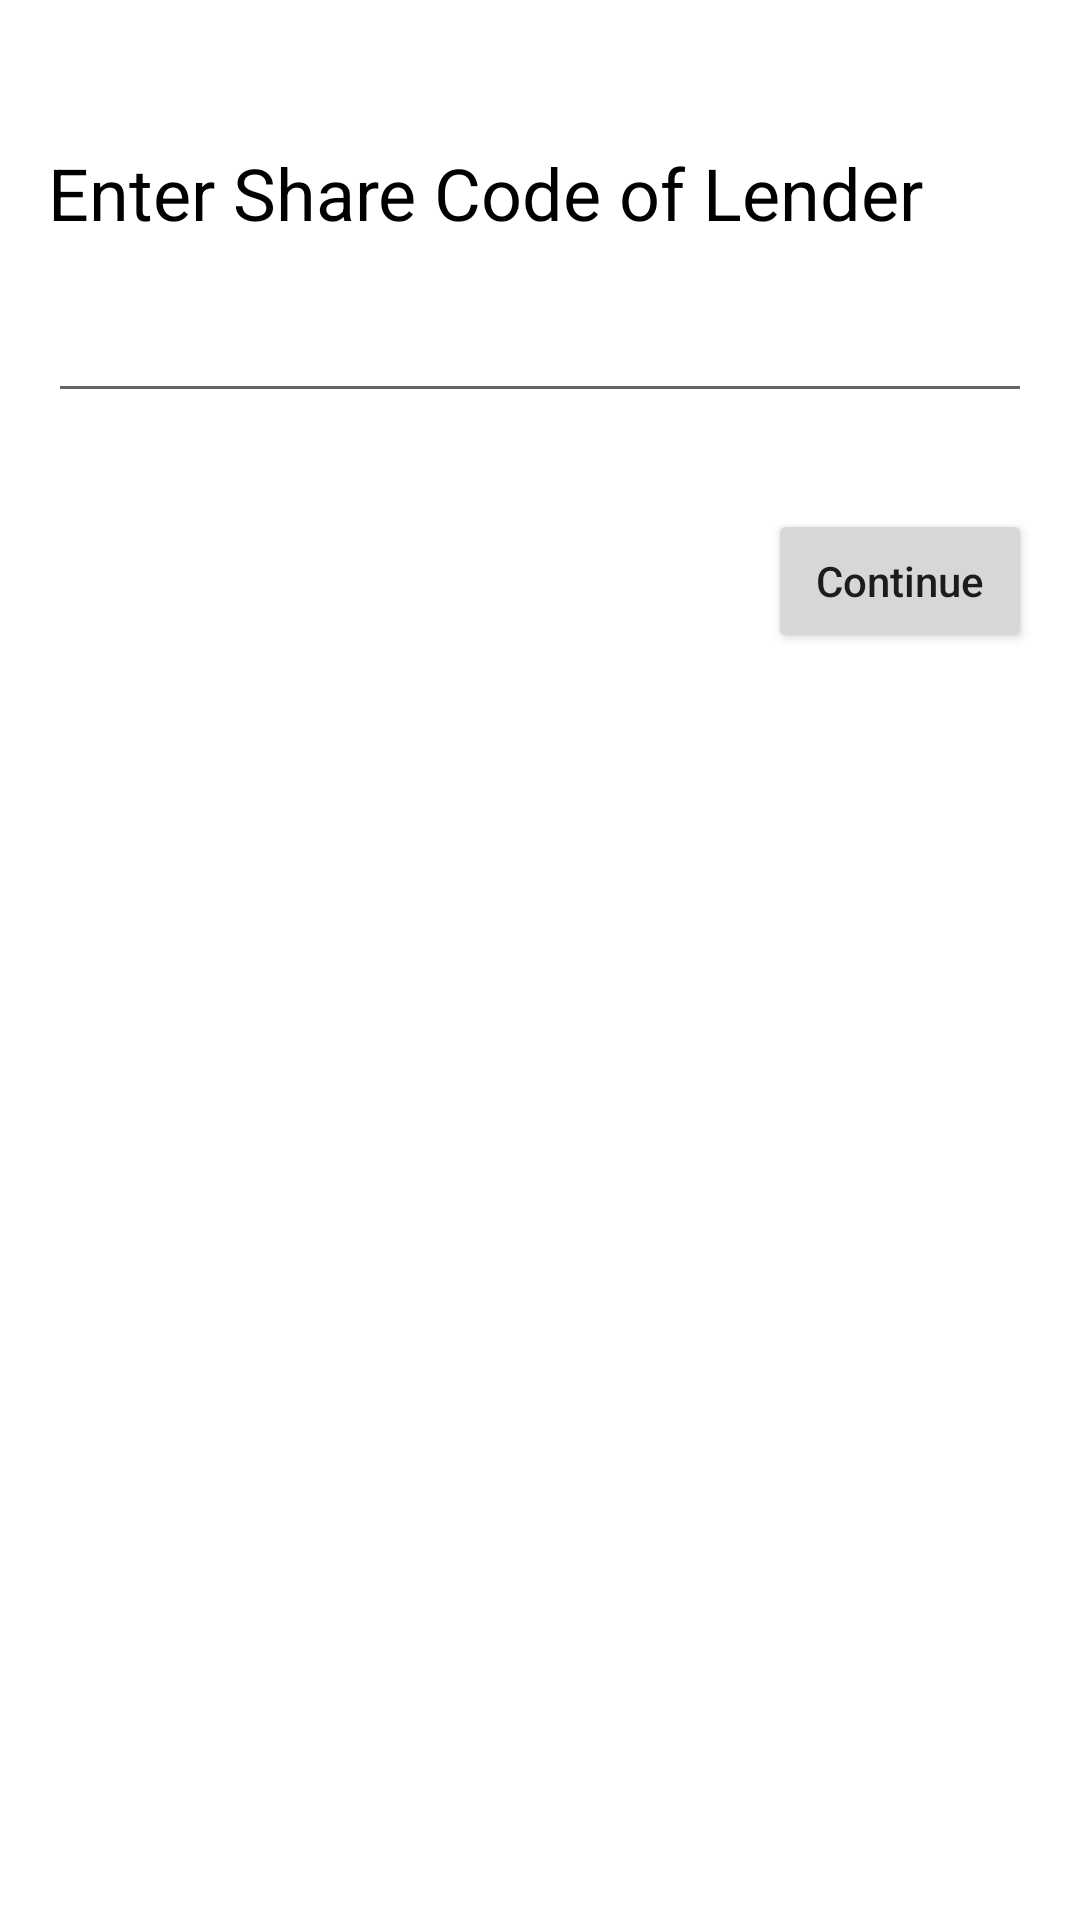

Android layout source for this screen:
<!-- AndroidManifest.xml: application theme Theme.UIDAIAddressUpdate -->
<!-- res/layout/fragment_enter_share_code.xml -->
<?xml version="1.0" encoding="utf-8"?>
<androidx.constraintlayout.widget.ConstraintLayout xmlns:android="http://schemas.android.com/apk/res/android"
    xmlns:app="http://schemas.android.com/apk/res-auto"
    xmlns:tools="http://schemas.android.com/tools"
    android:layout_width="match_parent"
    android:layout_height="match_parent"
    tools:context=".requestaddress.EnterShareCode">


    <TextView
        android:id="@+id/textView4"
        android:layout_width="wrap_content"
        android:layout_height="wrap_content"
        android:layout_marginStart="16dp"
        android:layout_marginTop="48dp"
        android:textColor="@color/black"
        android:textSize="24dp"
        android:text="Enter Share Code of Lender"
        app:layout_constraintStart_toStartOf="parent"
        app:layout_constraintTop_toTopOf="parent" />

    <EditText
        android:id="@+id/et_share_code"
        android:layout_width="0dp"
        android:layout_height="wrap_content"
        android:layout_marginStart="16dp"
        android:layout_marginTop="16dp"
        android:layout_marginEnd="16dp"
        android:ems="10"
        android:inputType="textPersonName"
        android:text=""
        app:layout_constraintEnd_toEndOf="parent"
        app:layout_constraintStart_toStartOf="parent"
        app:layout_constraintTop_toBottomOf="@+id/textView4" />

    <Button
        android:id="@+id/share_code_submit"
        android:layout_width="wrap_content"
        android:layout_height="wrap_content"
        android:layout_marginTop="32dp"
        android:layout_marginEnd="16dp"
        android:text="Continue"
        android:textAllCaps="false"
        android:drawableEnd="@drawable/ic_right_24"
        android:drawableTint="@color/white"
        app:layout_constraintEnd_toEndOf="parent"
        app:layout_constraintTop_toBottomOf="@+id/et_share_code" />
</androidx.constraintlayout.widget.ConstraintLayout>
<!-- resources referenced by this layout -->
<resources>
  <style name="Theme.UIDAIAddressUpdate" parent="Theme.MaterialComponents.DayNight.DarkActionBar">
          
          <item name="colorPrimary">@color/purple_500</item>
          <item name="colorPrimaryVariant">@color/purple_700</item>
          <item name="colorOnPrimary">@color/white</item>
          
          <item name="colorSecondary">@color/teal_200</item>
          <item name="colorSecondaryVariant">@color/teal_700</item>
          <item name="colorOnSecondary">@color/black</item>
          
          <item name="android:statusBarColor" tools:targetApi="l">?attr/colorPrimaryVariant</item>
          
      </style>
  <!-- not gathered from this repository: default colours our renderer supplied (Android Studio template values) -->
  <color name="purple_500">#FF6200EE</color>
  <color name="purple_700">#FF3700B3</color>
  <color name="teal_200">#FF03DAC5</color>
  <color name="teal_700">#FF018786</color>
  <color name="black">#FF000000</color>
  <color name="white">#FFFFFFFF</color>
</resources>
